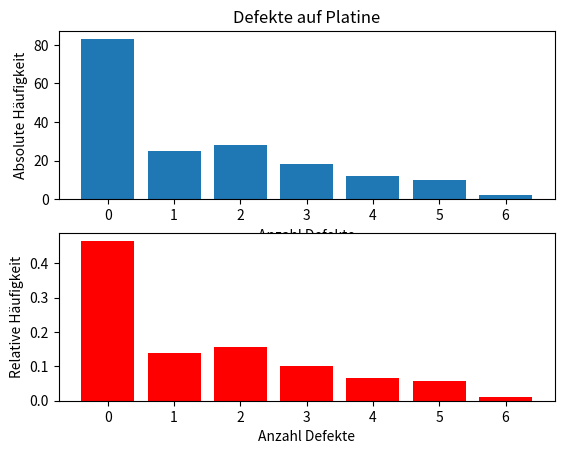
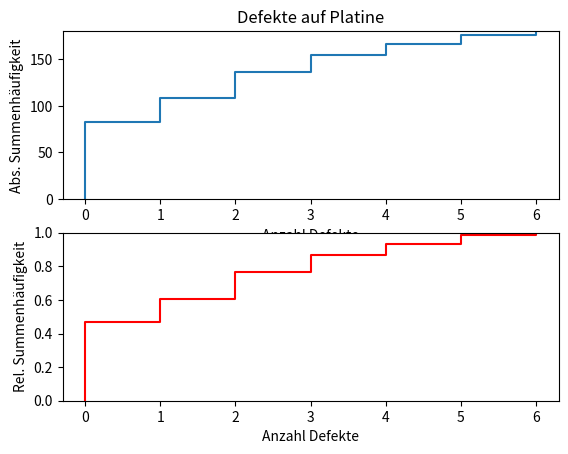

Source code (Python) for these figures, in order:
import numpy as np 
import matplotlib.pyplot as plt 

## Aufgabe 1.1: Defekte auf Platine 

# Defekte 
X=np.arange(7.)
print('X=',X)  
# absolute Häufigkeiten
hi=np.array([83., 25., 28., 18., 12., 10., 2.]) 
print('hi=',hi) 
# relative Haeufigkeiten PDF 
fi=hi/sum(hi)
print('fi=',fi) 
# absolute Summenhäufigkeit 
Hi=hi.cumsum(axis=0)
print('Hi=',Hi)
# kumulative Verteilung CDF
Fi=fi.cumsum(axis=0)
print('Fi=',Fi)

#Plot Häufigkeiten
plt.figure(1) 
plt.subplot(211) 
fig11 = plt.bar(X,hi)
plt.title('Defekte auf Platine') 
plt.xlabel('Anzahl Defekte')
plt.ylabel('Absolute Häufigkeit')
plt.subplot(212) 
fig12=plt.bar(X,fi,color='r')
plt.xlabel('Anzahl Defekte')
plt.ylabel('Relative Häufigkeit')

#Plot Summenfunktionen
plt.figure(2)
fig21=plt.subplot(211) 
plt.step(np.append([0],X),np.append([0],Hi),where='post')
plt.title('Defekte auf Platine') 
plt.xlabel('Anzahl Defekte')
plt.ylabel('Abs. Summenhäufigkeit')
plt.ylim(0,180)
fig22=plt.subplot(212) 
plt.step(np.append([0],X),np.append([0],Fi),where='post',color='r')
plt.xlabel('Anzahl Defekte')
plt.ylabel('Rel. Summenhäufigkeit')
plt.ylim(0,1)